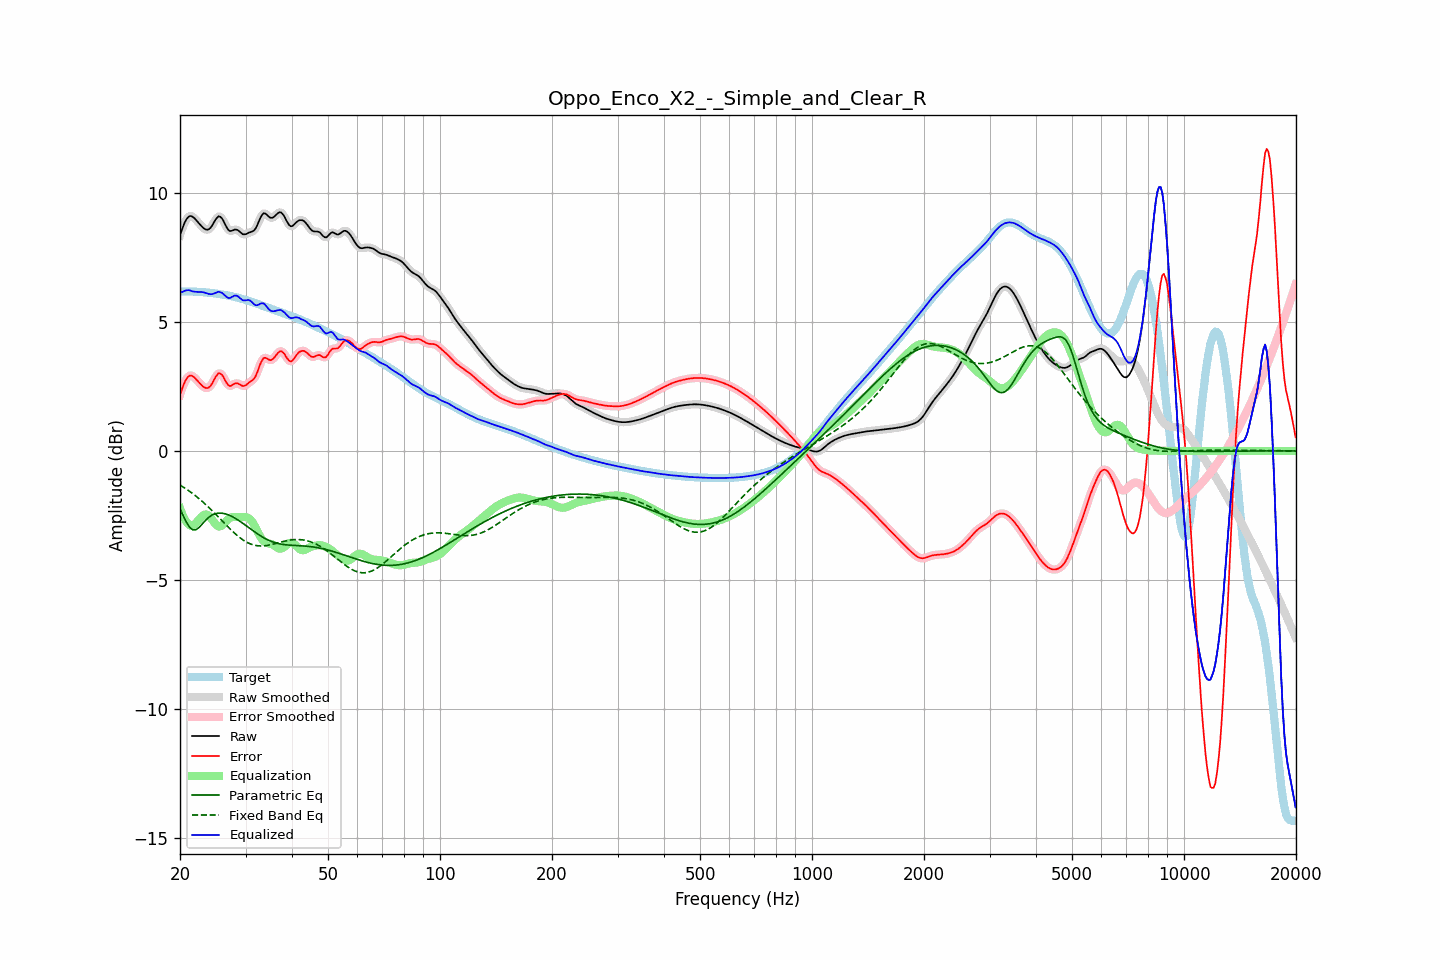

Source data for this figure (header and first rows):
frequency, raw, error, smoothed, error_smoothed, equalization, parametric_eq, fixed_band_eq, equalized_raw, equalized_smoothed, target
20.00, 8.37, 2.19, 8.36, 2.18, -2.22, -2.25, -1.32, 6.15, 6.14, 6.19
20.20, 8.55, 2.36, 8.56, 2.37, -2.39, -2.38, -1.36, 6.16, 6.17, 6.19
20.40, 8.71, 2.53, 8.72, 2.54, -2.53, -2.51, -1.40, 6.18, 6.19, 6.19
20.61, 8.87, 2.68, 8.86, 2.67, -2.65, -2.64, -1.44, 6.21, 6.21, 6.19
20.81, 8.98, 2.79, 8.98, 2.79, -2.75, -2.76, -1.48, 6.23, 6.23, 6.19
21.02, 9.06, 2.88, 9.06, 2.88, -2.83, -2.86, -1.52, 6.24, 6.24, 6.19
21.23, 9.11, 2.92, 9.10, 2.92, -2.88, -2.96, -1.57, 6.23, 6.23, 6.19
21.44, 9.11, 2.93, 9.11, 2.92, -2.90, -3.01, -1.61, 6.21, 6.20, 6.18
21.66, 9.07, 2.89, 9.08, 2.90, -2.89, -3.06, -1.66, 6.19, 6.19, 6.18
21.87, 9.03, 2.85, 9.03, 2.85, -2.85, -3.06, -1.71, 6.18, 6.18, 6.18
22.09, 8.96, 2.78, 8.96, 2.78, -2.79, -3.06, -1.76, 6.17, 6.17, 6.18
22.31, 8.89, 2.71, 8.89, 2.72, -2.72, -3.01, -1.81, 6.17, 6.17, 6.17
22.54, 8.81, 2.65, 8.81, 2.64, -2.65, -2.96, -1.86, 6.17, 6.17, 6.17
22.76, 8.74, 2.58, 8.74, 2.58, -2.58, -2.89, -1.91, 6.17, 6.16, 6.17
22.99, 8.68, 2.52, 8.68, 2.52, -2.52, -2.82, -1.97, 6.16, 6.16, 6.16
23.22, 8.63, 2.47, 8.63, 2.47, -2.48, -2.75, -2.02, 6.15, 6.15, 6.16
23.45, 8.59, 2.44, 8.59, 2.44, -2.46, -2.68, -2.08, 6.13, 6.13, 6.15
23.69, 8.58, 2.44, 8.58, 2.44, -2.47, -2.63, -2.14, 6.11, 6.11, 6.14
23.92, 8.60, 2.46, 8.60, 2.47, -2.51, -2.57, -2.20, 6.09, 6.09, 6.14
24.16, 8.66, 2.53, 8.66, 2.53, -2.58, -2.53, -2.26, 6.08, 6.08, 6.13
24.40, 8.74, 2.62, 8.75, 2.62, -2.66, -2.48, -2.32, 6.08, 6.09, 6.12
24.65, 8.85, 2.74, 8.85, 2.74, -2.75, -2.46, -2.38, 6.10, 6.10, 6.12
24.89, 8.96, 2.85, 8.96, 2.85, -2.83, -2.43, -2.44, 6.13, 6.13, 6.11
25.14, 9.04, 2.94, 9.05, 2.95, -2.89, -2.42, -2.51, 6.15, 6.15, 6.10
25.39, 9.10, 3.02, 9.09, 3.00, -2.93, -2.41, -2.57, 6.18, 6.16, 6.09
25.65, 9.08, 3.00, 9.08, 3.01, -2.93, -2.41, -2.63, 6.16, 6.16, 6.08
25.91, 9.03, 2.96, 9.03, 2.96, -2.90, -2.41, -2.70, 6.13, 6.13, 6.07
26.16, 8.93, 2.87, 8.92, 2.86, -2.84, -2.42, -2.76, 6.09, 6.08, 6.06
26.43, 8.80, 2.75, 8.80, 2.75, -2.77, -2.44, -2.83, 6.03, 6.03, 6.05
26.69, 8.68, 2.64, 8.68, 2.64, -2.70, -2.46, -2.89, 5.98, 5.98, 6.04
26.96, 8.58, 2.55, 8.59, 2.56, -2.64, -2.48, -2.95, 5.94, 5.94, 6.03
27.23, 8.53, 2.52, 8.54, 2.53, -2.60, -2.50, -3.02, 5.93, 5.94, 6.01
27.50, 8.54, 2.54, 8.54, 2.54, -2.57, -2.53, -3.08, 5.96, 5.96, 6.00
27.77, 8.56, 2.57, 8.56, 2.57, -2.56, -2.57, -3.14, 6.00, 6.00, 5.99
28.05, 8.58, 2.61, 8.58, 2.61, -2.56, -2.60, -3.19, 6.03, 6.02, 5.97
28.33, 8.58, 2.63, 8.58, 2.62, -2.56, -2.64, -3.25, 6.02, 6.02, 5.96
28.62, 8.56, 2.62, 8.56, 2.62, -2.57, -2.68, -3.30, 6.00, 5.99, 5.94
28.90, 8.51, 2.59, 8.51, 2.58, -2.57, -2.72, -3.35, 5.95, 5.94, 5.93
29.19, 8.46, 2.55, 8.46, 2.55, -2.57, -2.76, -3.40, 5.89, 5.89, 5.91
29.48, 8.41, 2.52, 8.42, 2.53, -2.56, -2.80, -3.44, 5.84, 5.85, 5.89
29.78, 8.40, 2.53, 8.40, 2.53, -2.56, -2.85, -3.48, 5.84, 5.84, 5.87
30.08, 8.41, 2.55, 8.41, 2.56, -2.57, -2.89, -3.52, 5.84, 5.84, 5.85
30.38, 8.44, 2.60, 8.44, 2.60, -2.58, -2.94, -3.56, 5.85, 5.85, 5.84
30.68, 8.47, 2.66, 8.46, 2.65, -2.62, -2.98, -3.58, 5.85, 5.84, 5.81
30.99, 8.49, 2.70, 8.49, 2.69, -2.68, -3.03, -3.61, 5.81, 5.81, 5.79
31.30, 8.51, 2.74, 8.51, 2.74, -2.76, -3.08, -3.63, 5.76, 5.76, 5.77
31.61, 8.55, 2.80, 8.56, 2.80, -2.86, -3.12, -3.65, 5.70, 5.70, 5.75
31.93, 8.62, 2.89, 8.63, 2.90, -2.97, -3.16, -3.66, 5.65, 5.66, 5.73
32.24, 8.75, 3.04, 8.75, 3.04, -3.10, -3.21, -3.68, 5.65, 5.66, 5.71
32.57, 8.89, 3.21, 8.89, 3.21, -3.22, -3.25, -3.68, 5.67, 5.68, 5.69
32.89, 9.04, 3.38, 9.04, 3.37, -3.33, -3.29, -3.68, 5.71, 5.71, 5.66
33.22, 9.15, 3.51, 9.15, 3.51, -3.42, -3.33, -3.68, 5.73, 5.73, 5.64
33.55, 9.22, 3.60, 9.21, 3.59, -3.49, -3.36, -3.68, 5.72, 5.71, 5.62
33.89, 9.21, 3.61, 9.21, 3.61, -3.54, -3.40, -3.67, 5.67, 5.66, 5.60
34.23, 9.16, 3.59, 9.16, 3.59, -3.57, -3.43, -3.67, 5.59, 5.59, 5.57
34.57, 9.10, 3.55, 9.10, 3.55, -3.59, -3.46, -3.66, 5.52, 5.52, 5.55
34.92, 9.05, 3.52, 9.06, 3.53, -3.60, -3.49, -3.64, 5.45, 5.46, 5.53
35.27, 9.04, 3.53, 9.04, 3.53, -3.61, -3.51, -3.63, 5.43, 5.43, 5.51
35.62, 9.06, 3.57, 9.06, 3.58, -3.64, -3.54, -3.61, 5.42, 5.42, 5.49
35.97, 9.11, 3.65, 9.11, 3.65, -3.68, -3.56, -3.60, 5.43, 5.43, 5.46
... 635 more rows
